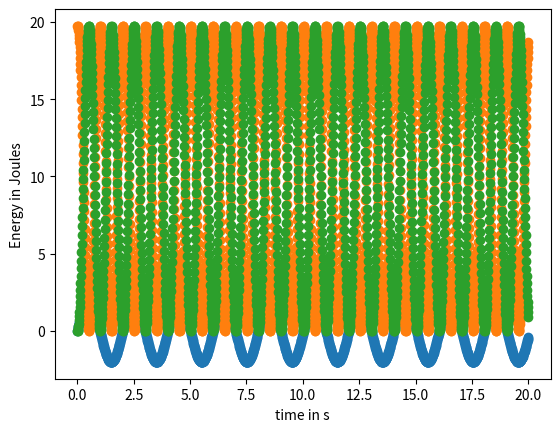

The matplotlib source for this figure:
#This script tests Simple Harmonic Oscillator using the Euler Cromer method
#This will show that the Euler Cromer method is stable for SHM
#import numpy as np
import matplotlib.pyplot as plt
#from math import sin
#from math import cos
from math import pi


theta_i = 0  # this is the initial angluar coordinate of the SHM
theta = [theta_i] # stores the angular position
del_t = 0.01 # time step in seconds
t_i = 0# initial time coordinate
t = [t_i] # stores t for graphing
omega_i = 2*pi #initial angular speed in radians/second
omega = [omega_i] # stores the anular speed
i = 0 # list iteration
g = 9.81 # Earth Surface Gravity in m/s^2
l = 1 # length of osillator in meters
KE = [(0.5*l**2)*omega[i]**2]
PE = [(0.5*g*l)*theta[i]**2] #height is l*(1-cos) small angle approx
# for cosine is 1-theta**2/2

while(i < 2000):   # maps out the oscillation for 20 seconds
#The difference is that omega is appended first and theta uses
#the appended omega
    omega.append(omega[i] - (g/l)*theta[i]*del_t)
    theta.append(theta[i] + omega[i+1]*del_t)
    KE.append((0.5*l**2)*omega[i]**2)
    PE.append((0.5*g*l)*theta[i]**2)
    t.append(t[i] + del_t)
    i += 1

plt.scatter(t,theta) #Amplitude stays the same
plt.xlabel('time in s')
plt.ylabel('angle in rad')
plt.show()
plt.scatter(t,KE)
plt.scatter(t,PE)
plt.xlabel('time in s')
plt.ylabel('Energy in Joules') 
plt.show()
